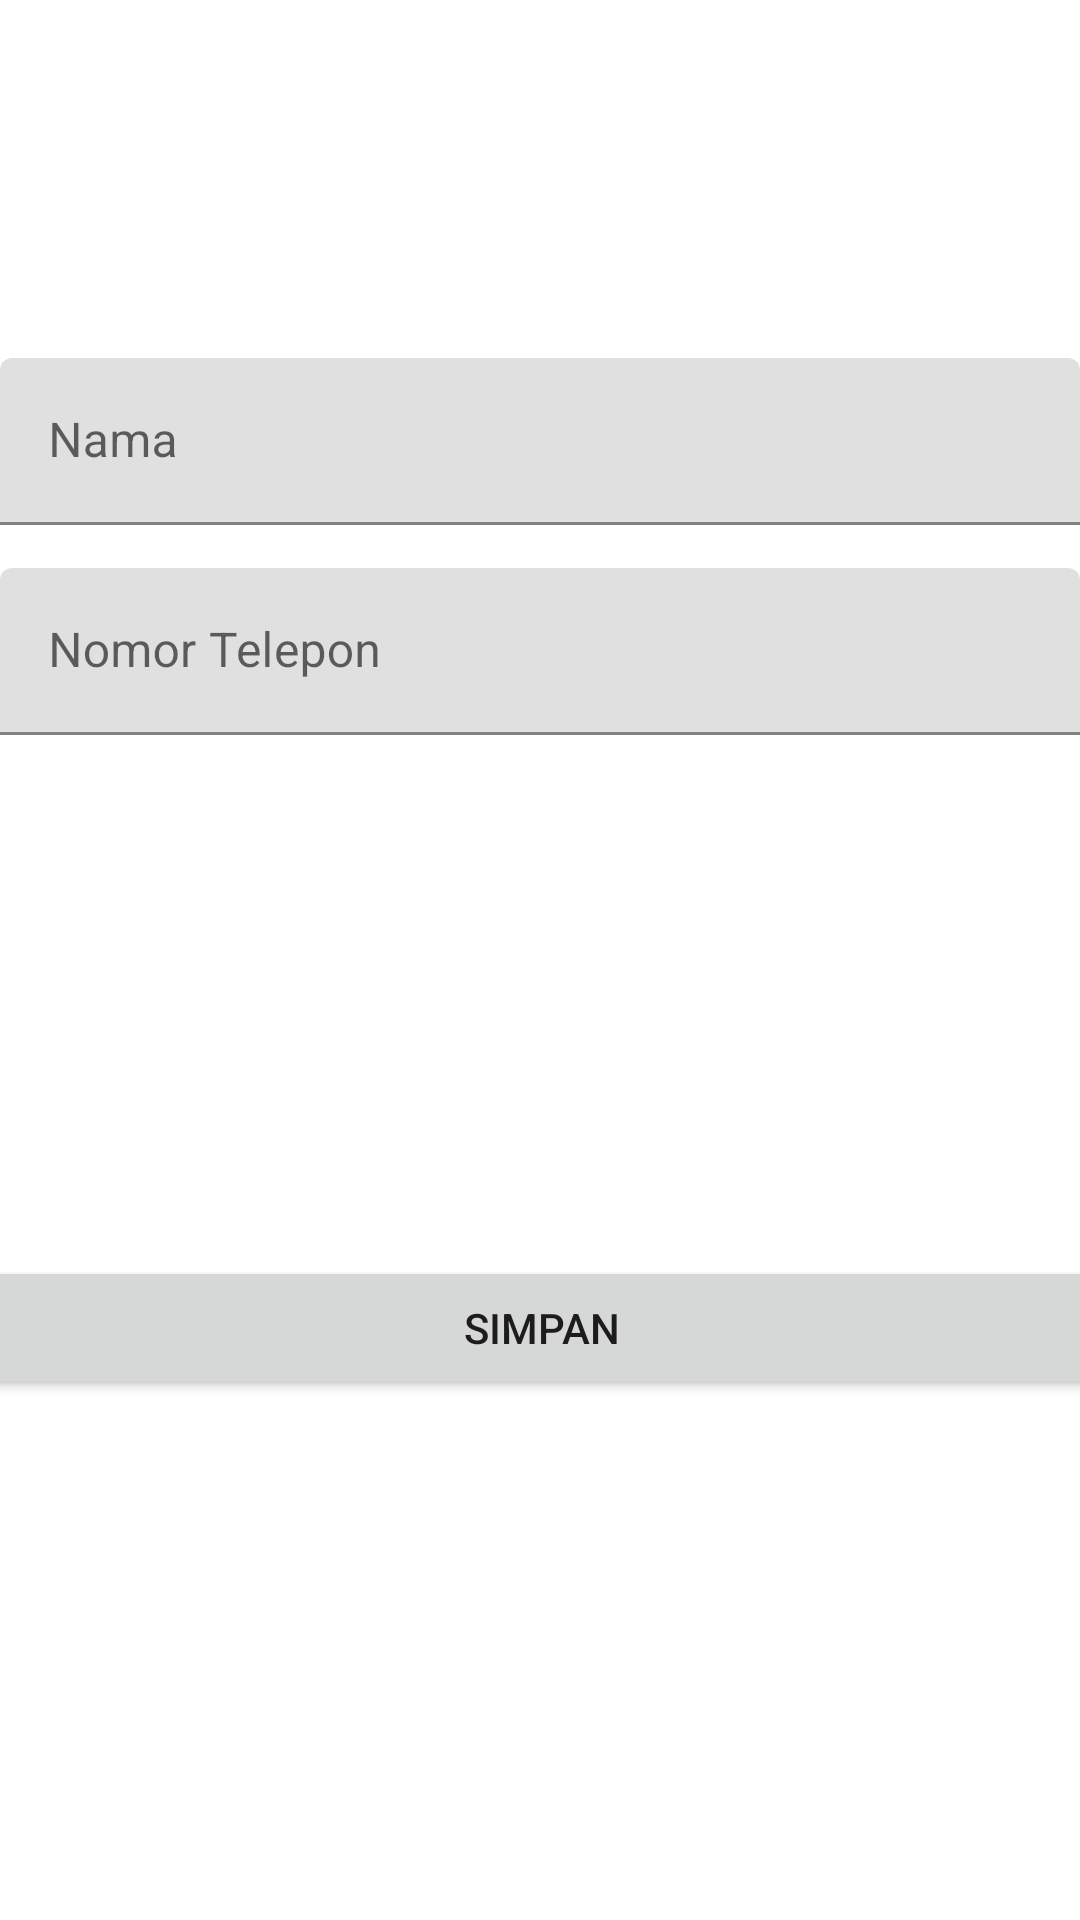

Android layout source for this screen:
<!-- AndroidManifest.xml: application theme Theme.SQLLiteKelasC -->
<!-- res/layout/data_baru.xml -->
<?xml version="1.0" encoding="utf-8"?>
<androidx.constraintlayout.widget.ConstraintLayout xmlns:android="http://schemas.android.com/apk/res/android"
    xmlns:app="http://schemas.android.com/apk/res-auto"
    xmlns:tools="http://schemas.android.com/tools"
    android:layout_width="match_parent"
    android:layout_height="match_parent">

    <com.google.android.material.textfield.TextInputLayout
        android:id="@+id/textInputLayout"
        android:layout_width="match_parent"
        android:layout_height="wrap_content"
        app:layout_constraintBottom_toBottomOf="parent"
        app:layout_constraintEnd_toEndOf="parent"
        app:layout_constraintHorizontal_bias="0.0"
        app:layout_constraintStart_toStartOf="parent"
        app:layout_constraintTop_toTopOf="parent"
        app:layout_constraintVertical_bias="0.204">

        <com.google.android.material.textfield.TextInputEditText
            android:id="@+id/tietNama"
            android:layout_width="match_parent"
            android:layout_height="wrap_content"
            android:hint="Nama" />
    </com.google.android.material.textfield.TextInputLayout>

    <com.google.android.material.textfield.TextInputLayout
        android:id="@+id/textInputLayout2"
        android:layout_width="match_parent"
        android:layout_height="wrap_content"
        app:layout_constraintBottom_toBottomOf="parent"
        app:layout_constraintTop_toBottomOf="@+id/textInputLayout"
        app:layout_constraintVertical_bias="0.035"
        tools:layout_editor_absoluteX="1dp">

        <com.google.android.material.textfield.TextInputEditText
            android:id="@+id/tietTelepon"
            android:layout_width="match_parent"
            android:layout_height="wrap_content"
            android:hint="Nomor Telepon" />
    </com.google.android.material.textfield.TextInputLayout>

    <Button
        android:id="@+id/buttonSave"
        android:layout_width="402dp"
        android:layout_height="48dp"
        android:text="Simpan"
        app:layout_constraintBottom_toBottomOf="parent"
        app:layout_constraintEnd_toEndOf="@+id/textInputLayout2"
        app:layout_constraintStart_toStartOf="@+id/textInputLayout2"
        app:layout_constraintTop_toBottomOf="@+id/textInputLayout2" />

</androidx.constraintlayout.widget.ConstraintLayout>
<!-- resources referenced by this layout -->
<resources>
  <style name="Theme.SQLLiteKelasC" parent="Theme.MaterialComponents.DayNight.DarkActionBar">
          
          <item name="colorPrimary">@color/purple_500</item>
          <item name="colorPrimaryVariant">@color/purple_700</item>
          <item name="colorOnPrimary">@color/white</item>
          
          <item name="colorSecondary">@color/teal_200</item>
          <item name="colorSecondaryVariant">@color/teal_700</item>
          <item name="colorOnSecondary">@color/black</item>
          
          <item name="android:statusBarColor" tools:targetApi="l">?attr/colorPrimaryVariant</item>
          
      </style>
  <!-- not gathered from this repository: default colours our renderer supplied (Android Studio template values) -->
  <color name="purple_500">#FF6200EE</color>
  <color name="purple_700">#FF3700B3</color>
  <color name="teal_200">#FF03DAC5</color>
  <color name="teal_700">#FF018786</color>
  <color name="black">#FF000000</color>
  <color name="white">#FFFFFFFF</color>
</resources>
